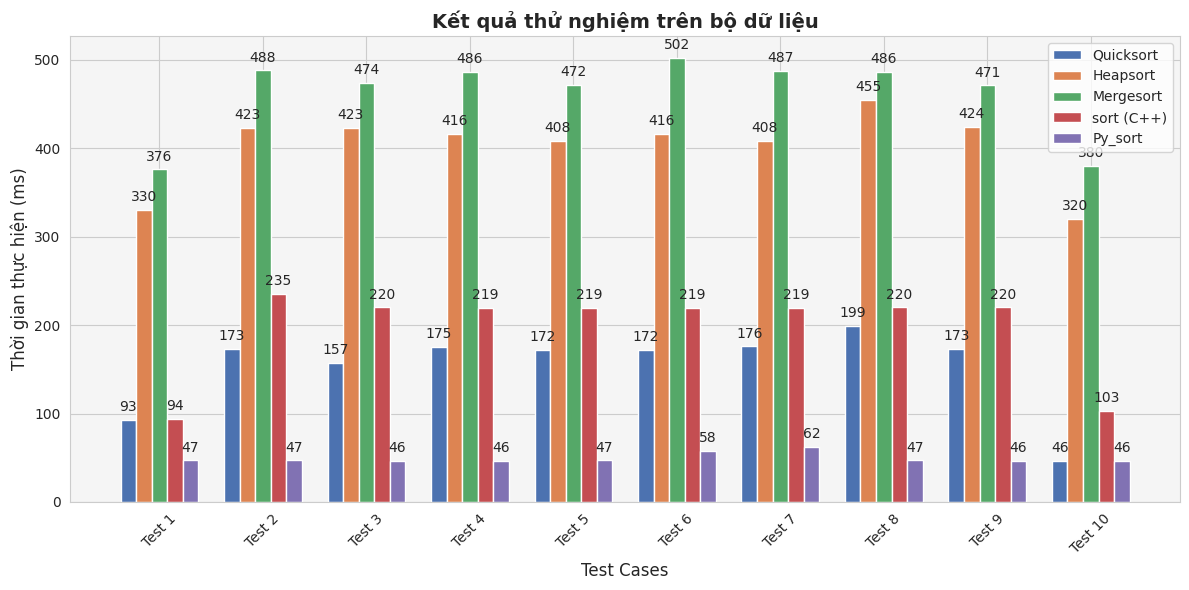

Python code for this plot:
import numpy as np
import matplotlib.pyplot as plt
import seaborn as sns

# Áp dụng style của seaborn
sns.set_style("whitegrid")
sns.set_palette("muted")

# Dữ liệu thời gian chạy của các thuật toán
labels = [f'Test {i+1}' for i in range(10)]
quick_sort = [93, 173, 157, 175, 172, 172, 176, 199, 173, 46]
heap_sort = [330, 423, 423, 416, 408, 416, 408, 455, 424, 320]
merge_sort = [376, 488, 474, 486, 472, 502, 487, 486, 471, 380]
cpp_sort = [94, 235, 220, 219, 219, 219, 219, 220, 220, 103]
py_sort = [47, 47, 46, 46, 47, 58, 62, 47, 46, 46]

# Tạo biểu đồ
x = np.arange(len(labels))
width = 0.15  # Độ rộng của mỗi cột

fig, ax = plt.subplots(figsize=(12, 6))
ax.set_facecolor('#F5F5F5')  # Đặt nền của biểu đồ thành màu xám nhạt

ax.bar(x - 2*width, quick_sort, width, label='Quicksort', color=sns.color_palette("deep")[0])
ax.bar(x - width, heap_sort, width, label='Heapsort', color=sns.color_palette("deep")[1])
ax.bar(x, merge_sort, width, label='Mergesort', color=sns.color_palette("deep")[2])
ax.bar(x + width, cpp_sort, width, label='sort (C++)', color=sns.color_palette("deep")[3])
ax.bar(x + 2*width, py_sort, width, label='Py_sort', color=sns.color_palette("deep")[4])

# Thiết lập nhãn và tiêu đề
ax.set_xlabel('Test Cases', fontsize=12)
ax.set_ylabel('Thời gian thực hiện (ms)', fontsize=12)
ax.set_title('Kết quả thử nghiệm trên bộ dữ liệu', fontsize=14, fontweight='bold')
ax.set_xticks(x)
ax.set_xticklabels(labels, rotation=45)
ax.legend()

# Hiển thị giá trị trên các cột
for i in range(len(labels)):
    ax.text(i - 2*width, quick_sort[i] + 10, str(int(quick_sort[i])), ha='center', fontsize=10)
    ax.text(i - width, heap_sort[i] + 10, str(int(heap_sort[i])), ha='center', fontsize=10)
    ax.text(i, merge_sort[i] + 10, str(int(merge_sort[i])), ha='center', fontsize=10)
    ax.text(i + width, cpp_sort[i] + 10, str(int(cpp_sort[i])), ha='center', fontsize=10)
    ax.text(i + 2*width, py_sort[i] + 10, str(int(py_sort[i])), ha='center', fontsize=10)

# Hiển thị biểu đồ
plt.tight_layout()
plt.show()